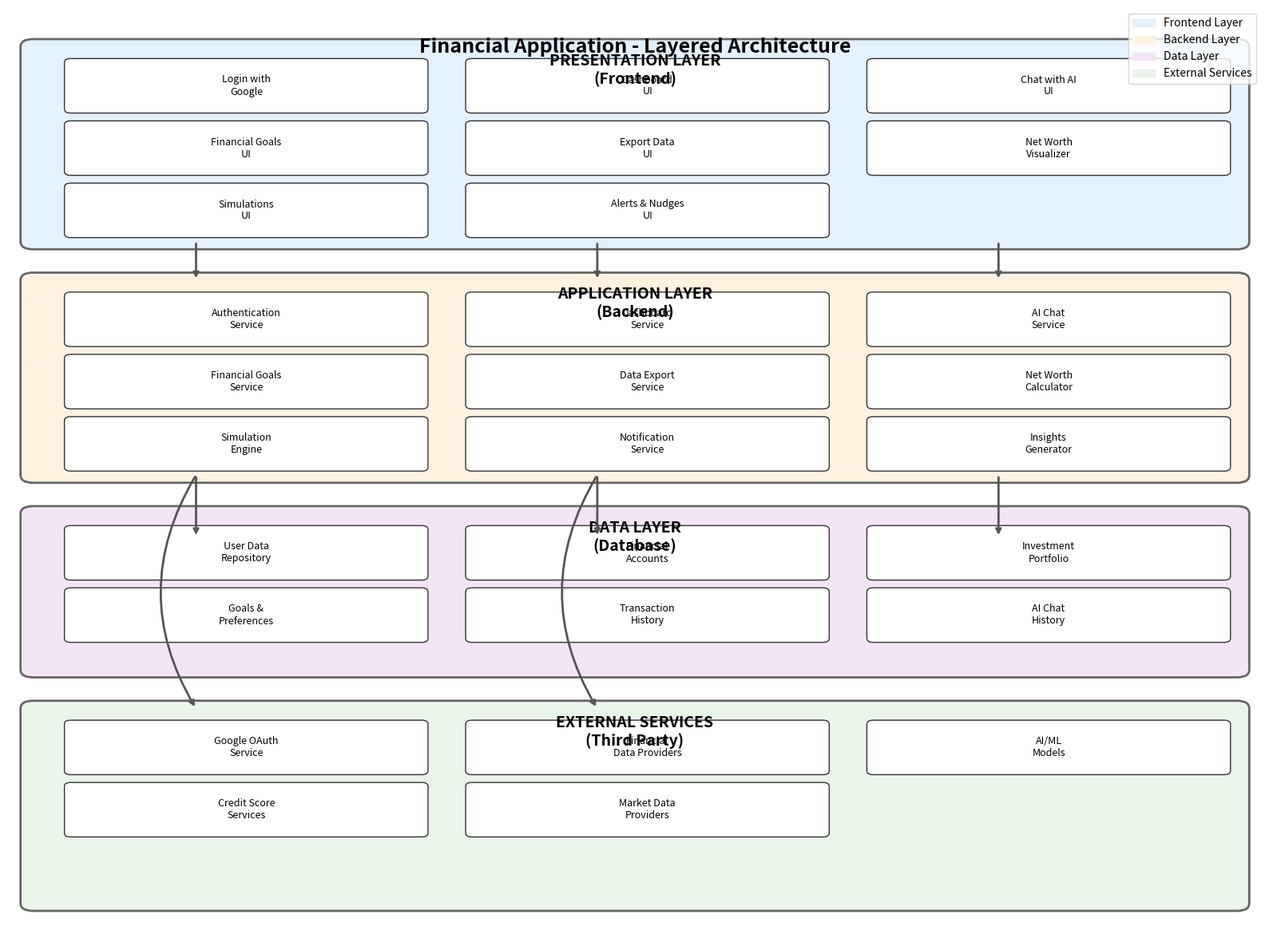

Write Python code to recreate this figure.
import matplotlib
matplotlib.use('Agg')  # Use non-interactive backend
import matplotlib.pyplot as plt
import matplotlib.patches as patches
from matplotlib.patches import FancyBboxPatch
import numpy as np

def create_architecture_diagram():
    # Create figure and axis
    fig, ax = plt.subplots(1, 1, figsize=(16, 12))
    ax.set_xlim(0, 10)
    ax.set_ylim(0, 12)
    ax.axis('off')
    
    # Define colors for different layers
    colors = {
        'frontend': '#E3F2FD',
        'backend': '#FFF3E0', 
        'data': '#F3E5F5',
        'external': '#E8F5E8'
    }
    
    # Layer positions and heights
    layers = [
        {'name': 'PRESENTATION LAYER\n(Frontend)', 'y': 9, 'height': 2.5, 'color': colors['frontend']},
        {'name': 'APPLICATION LAYER\n(Backend)', 'y': 6, 'height': 2.5, 'color': colors['backend']},
        {'name': 'DATA LAYER\n(Database)', 'y': 3.5, 'height': 2, 'color': colors['data']},
        {'name': 'EXTERNAL SERVICES\n(Third Party)', 'y': 0.5, 'height': 2.5, 'color': colors['external']}
    ]
    
    # Frontend components
    frontend_components = [
        'Login with\nGoogle', 'Dashboard\nUI', 'Chat with AI\nUI',
        'Financial Goals\nUI', 'Export Data\nUI', 'Net Worth\nVisualizer',
        'Simulations\nUI', 'Alerts & Nudges\nUI'
    ]
    
    # Backend components
    backend_components = [
        'Authentication\nService', 'Dashboard\nService', 'AI Chat\nService',
        'Financial Goals\nService', 'Data Export\nService', 'Net Worth\nCalculator',
        'Simulation\nEngine', 'Notification\nService', 'Insights\nGenerator'
    ]
    
    # Data layer components
    data_components = [
        'User Data\nRepository', 'Financial\nAccounts', 'Investment\nPortfolio',
        'Goals &\nPreferences', 'Transaction\nHistory', 'AI Chat\nHistory'
    ]
    
    # External services components
    external_components = [
        'Google OAuth\nService', 'Financial\nData Providers', 'AI/ML\nModels',
        'Credit Score\nServices', 'Market Data\nProviders'
    ]
    
    # Draw layer backgrounds
    for layer in layers:
        rect = FancyBboxPatch(
            (0.2, layer['y']), 9.6, layer['height'],
            boxstyle="round,pad=0.1",
            facecolor=layer['color'],
            edgecolor='#666666',
            linewidth=2
        )
        ax.add_patch(rect)
        
        # Add layer title
        ax.text(5, layer['y'] + layer['height'] - 0.3, layer['name'], 
                ha='center', va='center', fontsize=14, fontweight='bold')
    
    # Function to draw components in a layer
    def draw_components(components, y_base, y_height, max_per_row=3):
        rows = (len(components) + max_per_row - 1) // max_per_row
        component_height = 0.6
        component_width = 2.8
        
        for i, component in enumerate(components):
            row = i // max_per_row
            col = i % max_per_row
            
            # Calculate position
            x = 0.5 + col * 3.2
            y = y_base + y_height - 0.8 - (row * 0.8)
            
            # Draw component box
            comp_rect = FancyBboxPatch(
                (x, y), component_width, component_height,
                boxstyle="round,pad=0.05",
                facecolor='white',
                edgecolor='#333333',
                linewidth=1
            )
            ax.add_patch(comp_rect)
            
            # Add component text
            ax.text(x + component_width/2, y + component_height/2, component,
                   ha='center', va='center', fontsize=9, fontweight='normal')
    
    # Draw components for each layer
    draw_components(frontend_components, 9, 2.5, 3)
    draw_components(backend_components, 6, 2.5, 3)
    draw_components(data_components, 3.5, 2, 3)
    draw_components(external_components, 0.5, 2.5, 3)
    
    # Add arrows to show data flow between layers
    arrow_props = dict(arrowstyle='->', connectionstyle='arc3', color='#555555', lw=2)
    
    # Frontend to Backend arrows
    for i in range(3):
        ax.annotate('', xy=(1.5 + i*3.2, 8.5), xytext=(1.5 + i*3.2, 9),
                   arrowprops=arrow_props)
    
    # Backend to Data arrows
    for i in range(3):
        ax.annotate('', xy=(1.5 + i*3.2, 5.2), xytext=(1.5 + i*3.2, 6),
                   arrowprops=arrow_props)
    
    # Backend to External arrows
    for i in range(2):
        ax.annotate('', xy=(1.5 + i*3.2, 3), xytext=(1.5 + i*3.2, 6),
                   arrowprops=dict(arrowstyle='->', connectionstyle='arc3,rad=0.3', 
                                 color='#555555', lw=2))
    
    # Add title
    ax.text(5, 11.5, 'Financial Application - Layered Architecture', 
            ha='center', va='center', fontsize=18, fontweight='bold')
    
    # Add legend
    legend_elements = [
        patches.Patch(color=colors['frontend'], label='Frontend Layer'),
        patches.Patch(color=colors['backend'], label='Backend Layer'),
        patches.Patch(color=colors['data'], label='Data Layer'),
        patches.Patch(color=colors['external'], label='External Services')
    ]
    ax.legend(handles=legend_elements, loc='upper right', bbox_to_anchor=(1, 1))
    
    plt.tight_layout()
    plt.savefig('financial_app_architecture.png', dpi=300, bbox_inches='tight')
    plt.savefig('financial_app_architecture.pdf', bbox_inches='tight')
    print("Architecture diagram saved as 'financial_app_architecture.png' and 'financial_app_architecture.pdf'")
    plt.close()

if __name__ == "__main__":
    create_architecture_diagram()
